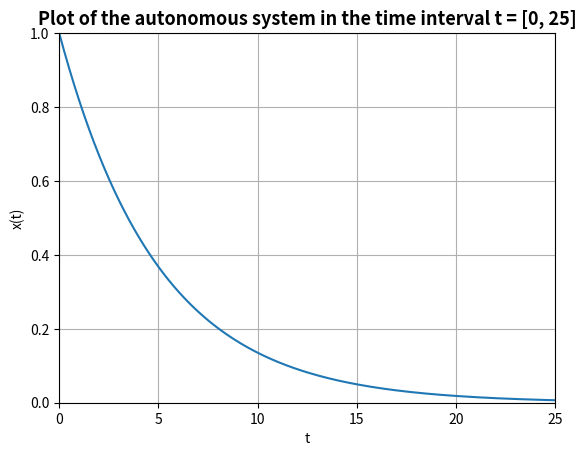

Here is the Python script that generated this plot:
import matplotlib.pyplot as plt
import numpy as np

# Constant number
T = 5
x_0 = 1
a = -1/T
t_start = 0
t_end = 25

# Differential equation
t = np.linspace(t_start, t_end, num=200, endpoint=True, retstep=False)
x_t = np.exp(a*t) * x_0

# Plot the solution x(t) in the time interval t = [0, 25]
plt.plot(t, x_t)
plt.title('Plot of the autonomous system in the time interval t = [0, 25]',
          fontsize = 13,
          fontweight = 'bold')
plt.xlabel('t')
plt.ylabel('x(t)')
plt.axis([0, 25, 0, 1])
plt.grid()
plt.savefig('ex-5.5.1.png')
plt.show()